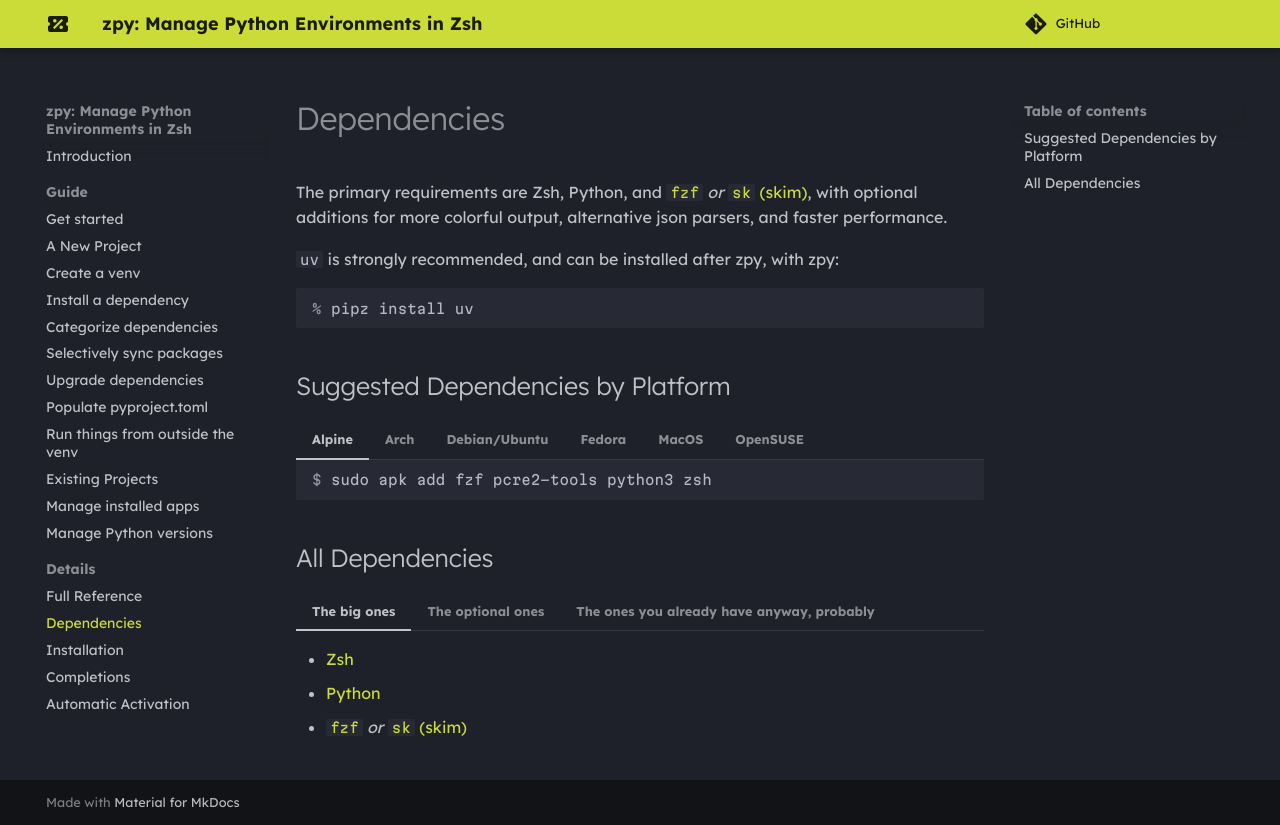

repository: AndydeCleyre/zpy · page: deps/index.html · generator: sphinx

# Dependencies

The primary requirements are Zsh, Python, and
[`fzf`](https://github.com/junegunn/fzf) *or* [`sk` (skim)](https://github.com/skim-rs/skim),
with optional additions for more colorful output, alternative json parsers, and faster performance.

`uv` is strongly recommended, and can be installed after zpy, with zpy:

```console
% pipz install uv
```

## Suggested Dependencies by Platform

/// tab | Alpine

```console
$ sudo apk add fzf pcre2-tools python3 zsh
```

///

/// tab | Arch

```console
$ sudo pacman -S --needed fzf python zsh
```

///

/// tab | Debian/Ubuntu

```console
$ sudo apt --no-install-recommends install fzf python3{,-venv} wget zsh
```

///

/// tab | Fedora

```console
$ sudo dnf --setopt=install_weak_deps=False install diffutils fzf python3 zsh
```

///

/// tab | MacOS

```console
$ brew install fzf pcre2 python zsh
```

///

/// tab | OpenSUSE

```console
$ sudo zypper in curl diffutils fzf python3 zsh
```

///

## All Dependencies

/// tab | The big ones

- [Zsh](https://repology.org/project/zsh/versions)
- [Python](https://repology.org/project/python/versions)
- [`fzf`](https://github.com/junegunn/fzf) *or* [`sk` (skim)](https://github.com/skim-rs/skim)

///

/// tab | The optional ones

- [uv](https://github.com/astral-sh/uv/)
  -- for faster performance, leaner venvs, and more operational feedback
- [highlight](https://repology.org/project/highlight/versions)
  *or* [gat](https://github.com/koki-develop/gat/)
  *or* [bat](https://repology.org/project/bat/versions)
  *or* [rich-cli](https://github.com/Textualize/rich-cli)
  -- for pretty syntax highlighting; rich-cli adds fancy tables
- [riff](https://github.com/walles/riff)
  *or* [diffr](https://github.com/mookid/diffr)
  *or* [delta](https://github.com/dandavison/delta)
  *or* [diff-so-fancy](https://github.com/so-fancy/diff-so-fancy)
  *or* [colordiff](https://repology.org/project/colordiff/versions)
  -- for more pretty syntax highlighting
- [jq](https://repology.org/project/jq/versions)
  *or* [wheezy.template](https://github.com/akornatskyy/wheezy.template)
  -- for faster JSON parsing
- [jq](https://repology.org/project/jq/versions)
  *or* [dasel](https://github.com/TomWright/dasel)
  -- for faster JSON writing
- [zsh-defer](https://github.com/romkatv/zsh-defer)
  -- for caching help content to eliminate a small delay in the first help message

/// tip

Some of these can be installed after installing zpy, with zpy's `pipz` command:

```console
% pipz install uv rich-cli wheezy.template
```

///

///

/// tab | The ones you already have anyway, probably

- `du`, `mktemp`, `md5sum` *or* `md5`, and `nproc` *or* `sysctl` -- provided by
  [coreutils](https://repology.org/project/coreutils/versions),
  [busybox](https://repology.org/project/busybox/versions),
  [toybox](https://repology.org/project/toybox/versions),
  BSD,
  or macOS
- `diff` -- provided by
  [diffutils](https://repology.org/project/diffutils/versions),
  [uutils/diffutils](https://github.com/uutils/diffutils),
  [busybox](https://repology.org/project/busybox/versions),
  BSD,
  or macOS
- `wget` *or* `curl` -- provided by
  [wget](https://repology.org/project/wget/versions),
  [curl](https://repology.org/project/curl/versions),
  [busybox](https://repology.org/project/busybox/versions),
  or macOS
- a pcre tool -- provided by
  pcregrep/pcre-tools,
  pcre2grep/pcre2-tools,
  [ripgrep (>=14.0.0)](https://repology.org/project/ripgrep/versions),
  [ugrep](https://repology.org/project/ugrep/versions),
  or Zsh with pcre enabled

///
